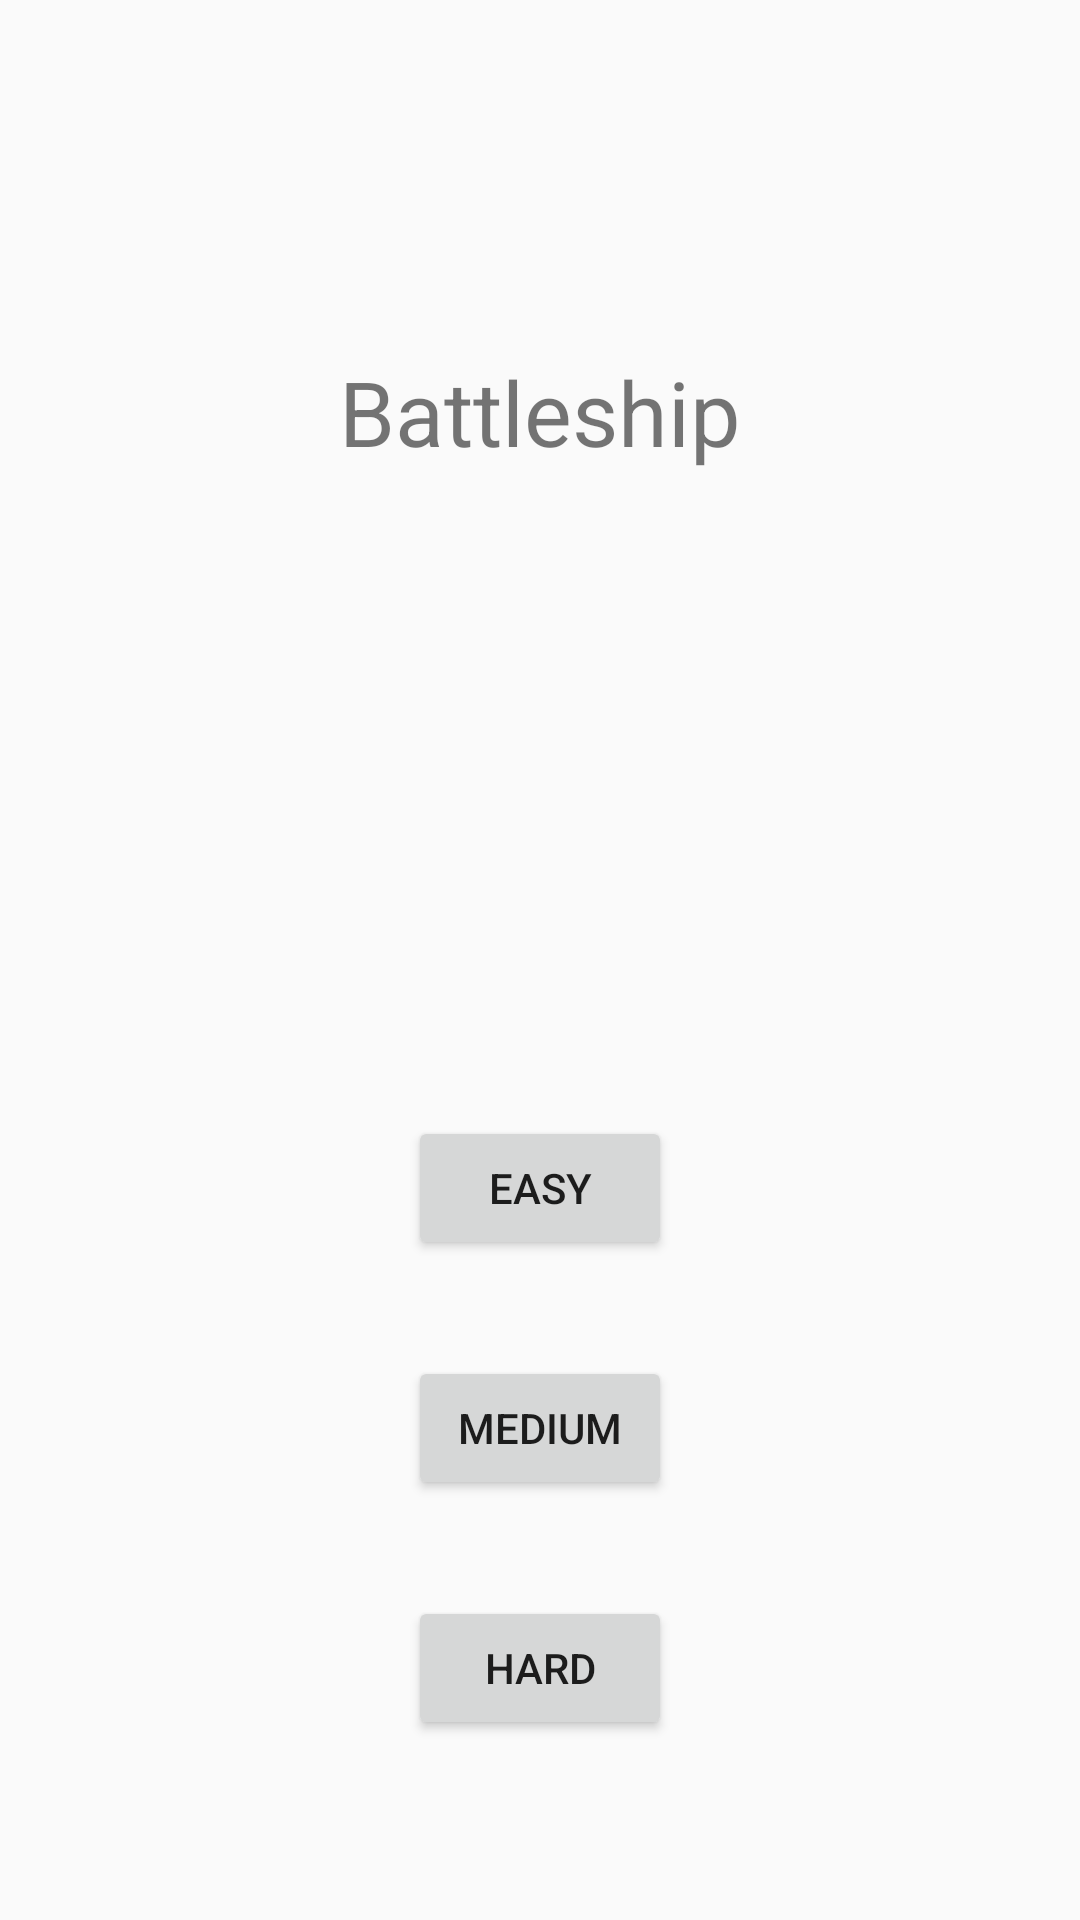

Produce the Android XML layout that renders to this screen, including the resource entries it uses.
<!-- AndroidManifest.xml: application theme AppTheme -->
<!-- res/layout/activity_main.xml -->
<?xml version="1.0" encoding="utf-8"?>
<android.support.constraint.ConstraintLayout xmlns:android="http://schemas.android.com/apk/res/android"
    xmlns:app="http://schemas.android.com/apk/res-auto"
    xmlns:tools="http://schemas.android.com/tools"
    android:layout_width="match_parent"
    android:layout_height="match_parent"
    tools:context=".MainActivity">

    <TextView
        android:id="@+id/textView"
        android:layout_width="wrap_content"
        android:layout_height="wrap_content"
        android:text="@string/app_name"
        android:textSize="30sp"
        app:layout_constraintBottom_toBottomOf="parent"
        app:layout_constraintLeft_toLeftOf="parent"
        app:layout_constraintRight_toRightOf="parent"
        app:layout_constraintTop_toTopOf="parent"
        app:layout_constraintVertical_bias="0.195" />

    <Button
        android:id="@+id/button"
        android:layout_width="wrap_content"
        android:layout_height="wrap_content"
        android:layout_marginBottom="32dp"
        android:text="@string/level_easy"
        app:layout_constraintBottom_toTopOf="@+id/button2"
        app:layout_constraintStart_toStartOf="@+id/button2" />

    <Button
        android:id="@+id/button2"
        android:layout_width="wrap_content"
        android:layout_height="wrap_content"
        android:layout_marginBottom="32dp"
        android:text="@string/level_medium"
        app:layout_constraintBottom_toTopOf="@+id/button3"
        app:layout_constraintStart_toStartOf="@+id/button3" />

    <Button
        android:id="@+id/button3"
        android:layout_width="wrap_content"
        android:layout_height="wrap_content"
        android:layout_marginBottom="60dp"
        android:text="@string/level_hard"
        app:layout_constraintBottom_toBottomOf="parent"
        app:layout_constraintEnd_toEndOf="parent"
        app:layout_constraintStart_toStartOf="parent" />

</android.support.constraint.ConstraintLayout>
<!-- resources referenced by this layout -->
<resources>
  <string name="app_name">Battleship</string>
  <string name="level_easy">Easy</string>
  <string name="level_hard">Hard</string>
  <string name="level_medium">Medium</string>
  <style name="AppTheme" parent="Theme.AppCompat.Light.DarkActionBar">
          
          <item name="colorPrimary">@color/colorPrimary</item>
          <item name="colorPrimaryDark">@color/colorPrimaryDark</item>
          <item name="colorAccent">@color/colorAccent</item>
      </style>
  <color name="colorPrimary">#008577</color>
  <color name="colorPrimaryDark">#00574B</color>
  <color name="colorAccent">#D81B60</color>
</resources>
